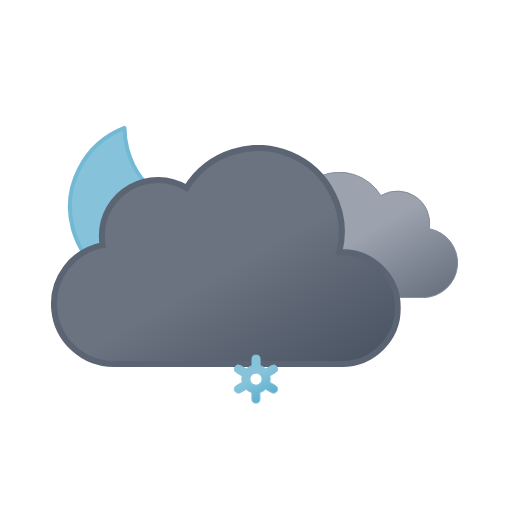
t = 0.00 s
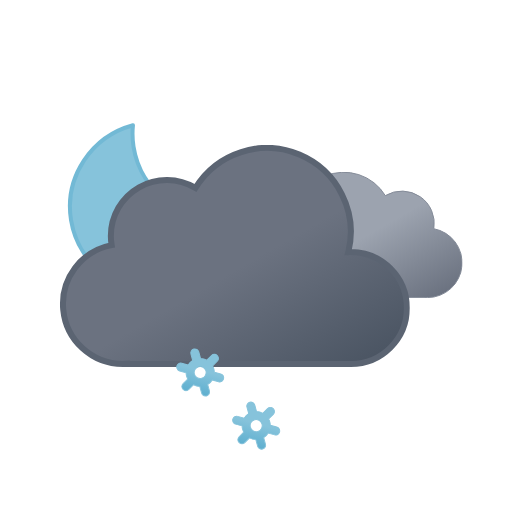
t = 0.75 s
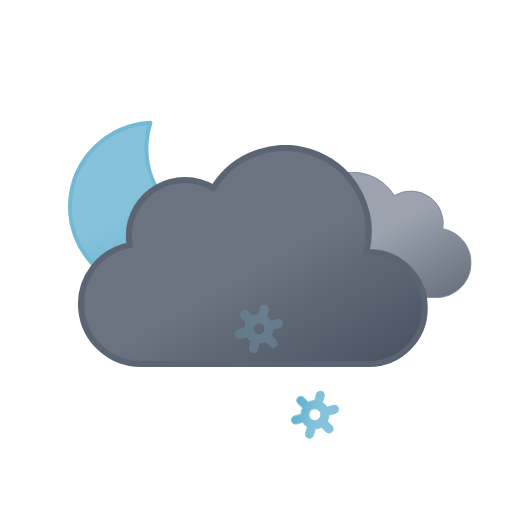
t = 2.25 s
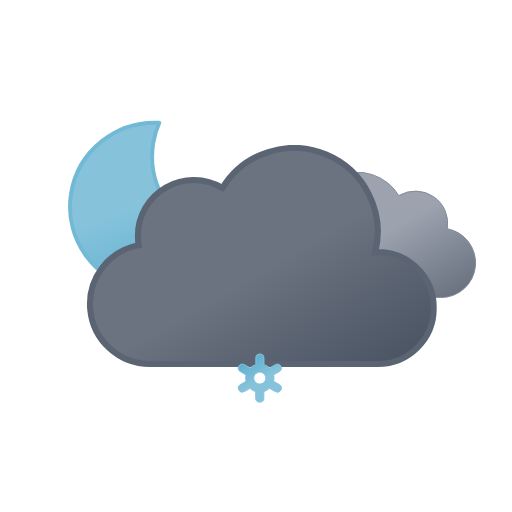
t = 3.00 s
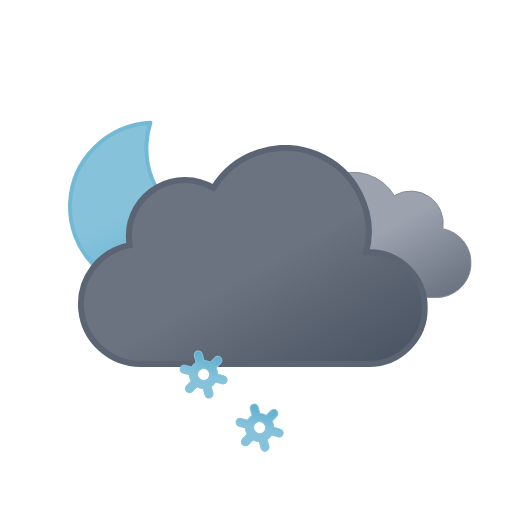
t = 3.75 s
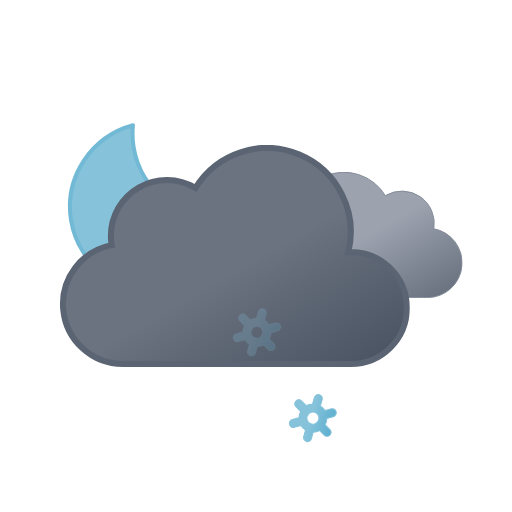
t = 5.25 s

The animated SVG that drew these frames (rendered in a browser with its animation timeline set to each time). Animation: 12 SMIL elements (animate=3,animateTransform=9); one cycle of 6.00 s, repeats indefinitely.

<svg xmlns="http://www.w3.org/2000/svg" xmlns:xlink="http://www.w3.org/1999/xlink" viewBox="0 0 512 512">
    <defs>
        <linearGradient id="a" x1="52.74" y1="9.62" x2="133.36" y2="149.27" gradientUnits="userSpaceOnUse">
            <stop offset="0" stop-color="#9ca3af"/>
            <stop offset="0.45" stop-color="#9ca3af"/>
            <stop offset="1" stop-color="#6b7280"/>
        </linearGradient>
        <linearGradient id="b" x1="99.45" y1="30.68" x2="232.64" y2="261.37" gradientUnits="userSpaceOnUse">
            <stop offset="0" stop-color="#6b7280"/>
            <stop offset="0.45" stop-color="#6b7280"/>
            <stop offset="1" stop-color="#4b5563"/>
        </linearGradient>
        <linearGradient id="c" x1="34.67" y1="18.56" x2="119.21" y2="164.99" gradientUnits="userSpaceOnUse">
            <stop offset="0" stop-color="#86c3db"/>
            <stop offset="0.45" stop-color="#86c3db"/>
            <stop offset="1" stop-color="#5eafcf"/>
        </linearGradient>
        <linearGradient id="d" x1="11.38" y1="5.93" x2="32.82" y2="43.07" xlink:href="#c"/>
        <linearGradient id="e" x1="67.38" y1="5.93" x2="88.82" y2="43.07" xlink:href="#c"/>
        <linearGradient id="f" x1="123.38" y1="5.93" x2="144.82" y2="43.07" xlink:href="#c"/>
        <symbol id="h" viewBox="0 0 172 172" overflow="visible">
            <!-- moon -->
            <path d="M160.62,107.4c-47.17,0-85.41-37.73-85.41-84.26A83.31,83.31,0,0,1,78,2C35.27,6.61,2,42.33,2,85.73,2,132.27,40.24,170,87.41,170A85.16,85.16,0,0,0,170,106.87,88,88,0,0,1,160.62,107.4Z" stroke="#72b9d5" stroke-linecap="round" stroke-linejoin="round" stroke-width="4" fill="url(#c)">
                <animateTransform
                    attributeName="transform"
                    additive="sum"
                    type="rotate"
                    values="-15 86 86; 9 86 86; -15 86 86"
                    dur="6s"
                    repeatCount="indefinite"/>
            </path>
        </symbol>
        <symbol id="j" viewBox="0 0 200.26 126.12">
            <path d="M.5,93.18a32.44,32.44,0,0,0,32.44,32.44H162.69v-.12c.77,0,1.53.12,2.31.12a34.75,34.75,0,0,0,6.49-68.89A32.38,32.38,0,0,0,123,23.62,48.58,48.58,0,0,0,34.4,60.81c-.49,0-1-.07-1.46-.07A32.44,32.44,0,0,0,.5,93.18Z" stroke="#848b98" stroke-miterlimit="10" fill="url(#a)"/>
        </symbol>
        <symbol id="k" viewBox="0 0 350 222">
            <path d="M291,107c-.85,0-1.68.09-2.53.13A83.9,83.9,0,0,0,135.6,42.92,55.91,55.91,0,0,0,51,91a56.56,56.56,0,0,0,.8,9.08A60,60,0,0,0,63,219c1.35,0,2.67-.11,4-.2v.2H291a56,56,0,0,0,0-112Z" stroke="#5b6472" stroke-miterlimit="10" stroke-width="6" fill="url(#b)"/>
        </symbol>
        <symbol id="i" viewBox="0 0 398 222" overflow="visible">
            <!-- dark-cloud -->
            <use width="200.26" height="126.12" transform="translate(198 27)" xlink:href="#j">
                <animateTransform
                    attributeName="transform"
                    additive="sum"
                    type="translate"
                    values="-9 0; 9 0; -9 0"
                    dur="6s"
                    repeatCount="indefinite"/>
            </use>

            <!-- black-cloud -->
            <use width="350" height="222" xlink:href="#k">
                <animateTransform
                    attributeName="transform"
                    additive="sum"
                    type="translate"
                    values="-18 0; 18 0; -18 0"
                    dur="6s"
                    repeatCount="indefinite"/>
            </use>
        </symbol>
        <symbol id="g" viewBox="0 0 398.84 246" overflow="visible">
            <use width="172" height="172" xlink:href="#h"/>
            <use width="398" height="222" transform="translate(0.84 24)" xlink:href="#i"/>
        </symbol>
        <symbol id="l" viewBox="0 0 156.2 49" overflow="visible">
            <!-- snowflake-1 -->
            <g>
                <path d="M41.67,31l-5.78-3.3a13.74,13.74,0,0,0,0-6.47L41.67,18a4,4,0,0,0,1.49-5.46A4.08,4.08,0,0,0,37.62,11l-5.79,3.3a13.61,13.61,0,0,0-2.64-2,13.84,13.84,0,0,0-3-1.28V4.5a4.05,4.05,0,0,0-8.1,0v6.6a14.25,14.25,0,0,0-5.69,3.23L6.58,11A4.08,4.08,0,0,0,1,12.5,4,4,0,0,0,2.53,18l5.78,3.3a13.74,13.74,0,0,0,0,6.47L2.53,31A4,4,0,0,0,1,36.5a4.08,4.08,0,0,0,3.52,2,4,4,0,0,0,2-.54l5.79-3.3a13.61,13.61,0,0,0,2.64,2,13.8,13.8,0,0,0,3,1.27V44.5a4.05,4.05,0,0,0,8.1,0V37.89a14.22,14.22,0,0,0,5.68-3.23L37.62,38a4,4,0,0,0,2,.54,4.08,4.08,0,0,0,3.52-2A4,4,0,0,0,41.67,31ZM19.06,29.7a6,6,0,0,1-2.22-8.2,6.1,6.1,0,0,1,5.27-3,6.16,6.16,0,0,1,3,.8,6,6,0,0,1,2.22,8.2A6.12,6.12,0,0,1,19.06,29.7Z" stroke="#86c3db" stroke-miterlimit="10" fill="url(#d)" opacity="0">
                    <animateTransform
                        attributeName="transform"
                        additive="sum"
                        type="rotate"
                        values="0 24 24; 360 24 24"
                        dur="6s"
                        repeatCount="indefinite"/>

                    <animate
                        id="t1"
                        attributeName="opacity"
                        values="0; 1; 1; 0"
                        begin="0s; t1.end+1s"
                        dur="2s"
                        keyTimes="0; .17; .83; 1"/>
                </path>

                <animateTransform
                    id="s1"
                    attributeName="transform"
                    additive="sum"
                    type="translate"
                    values="0 -36; 0 92;"
                    begin="0s; s1.end+1s"
                    dur="2s"/>
            </g>

            <!-- snowflake-2 -->
            <g>
                <path d="M97.67,31l-5.78-3.3a13.74,13.74,0,0,0,0-6.47L97.67,18a4,4,0,0,0,1.49-5.46A4.08,4.08,0,0,0,93.62,11l-5.79,3.3a13.61,13.61,0,0,0-2.64-2,13.84,13.84,0,0,0-3-1.28V4.5a4.05,4.05,0,0,0-8.1,0v6.6a14.25,14.25,0,0,0-5.69,3.23L62.58,11A4.08,4.08,0,0,0,57,12.5,4,4,0,0,0,58.53,18l5.78,3.3a13.74,13.74,0,0,0,0,6.47L58.53,31A4,4,0,0,0,57,36.5a4.08,4.08,0,0,0,3.52,2,4,4,0,0,0,2-.54l5.79-3.3a13.61,13.61,0,0,0,2.64,2,13.8,13.8,0,0,0,3,1.27V44.5a4.05,4.05,0,0,0,8.1,0V37.89a14.22,14.22,0,0,0,5.68-3.23L93.62,38a4,4,0,0,0,2,.54,4.08,4.08,0,0,0,3.52-2A4,4,0,0,0,97.67,31ZM75.06,29.7a6,6,0,0,1-2.22-8.2,6.1,6.1,0,0,1,5.27-3,6.16,6.16,0,0,1,3,.8,6,6,0,0,1,2.22,8.2A6.12,6.12,0,0,1,75.06,29.7Z" stroke="#86c3db" stroke-miterlimit="10" fill="url(#e)" opacity="0">
                    <animateTransform
                        attributeName="transform"
                        additive="sum"
                        type="rotate"
                        values="0 80 24; 360 80 24"
                        dur="6s"
                        repeatCount="indefinite"/>

                    <animate
                        id="t2"
                        attributeName="opacity"
                        values="0; 1; 1; 0"
                        begin="-.83s; t2.end+1s"
                        dur="2s"
                        keyTimes="0; .17; .83; 1"/>
                </path>

                <animateTransform
                    id="s2"
                    attributeName="transform"
                    additive="sum"
                    type="translate"
                    values="0 -36; 0 92;"
                    begin="-.83s; s2.end+1s"
                    dur="2s"/>
            </g>

            <!-- snowflake-3 -->
            <g>
                <path d="M153.67,31l-5.78-3.3a13.74,13.74,0,0,0,0-6.47L153.67,18a4,4,0,0,0,1.49-5.46A4.08,4.08,0,0,0,149.62,11l-5.79,3.3a13.61,13.61,0,0,0-2.64-2,13.84,13.84,0,0,0-3-1.28V4.5a4.05,4.05,0,0,0-8.1,0v6.6a14.25,14.25,0,0,0-5.69,3.23L118.58,11A4.08,4.08,0,0,0,113,12.5,4,4,0,0,0,114.53,18l5.78,3.3a13.74,13.74,0,0,0,0,6.47L114.53,31A4,4,0,0,0,113,36.5a4.08,4.08,0,0,0,3.52,2,4,4,0,0,0,2-.54l5.79-3.3a13.61,13.61,0,0,0,2.64,2,13.8,13.8,0,0,0,3,1.27V44.5a4.05,4.05,0,0,0,8.1,0V37.89a14.22,14.22,0,0,0,5.68-3.23l5.79,3.3a4,4,0,0,0,2,.54,4.08,4.08,0,0,0,3.52-2A4,4,0,0,0,153.67,31ZM131.06,29.7a6,6,0,0,1-2.22-8.2,6.1,6.1,0,0,1,5.27-3,6.16,6.16,0,0,1,3,.8,6,6,0,0,1,2.22,8.2A6.12,6.12,0,0,1,131.06,29.7Z" stroke="#86c3db" stroke-miterlimit="10" fill="url(#f)" opacity="0">
                    <animateTransform
                        attributeName="transform"
                        additive="sum"
                        type="rotate"
                        values="0 136 24; 360 136 24"
                        dur="6s"
                        repeatCount="indefinite"/>

                    <animate
                        id="t3"
                        attributeName="opacity"
                        values="0; 1; 1; 0"
                        begin=".83s; t3.end+1s"
                        dur="2s"
                        keyTimes="0; .17; .83; 1"/>
                </path>

                <animateTransform
                    id="s3"
                    attributeName="transform"
                    additive="sum"
                    type="translate"
                    values="0 -36; 0 92;"
                    begin=".83s; s3.end+1s"
                    dur="2s"/>
            </g>
        </symbol>
    </defs>
    <use width="398.84" height="246" transform="translate(68 121)" xlink:href="#g"/>
    <use width="156.2" height="49" transform="translate(177.9 337.5)" xlink:href="#l"/>
</svg>
